Dataset: new_dataset (GitHub, jgurien03/grailed-bot). Classes: accessories, bottoms, dresses, outerwear, shoes, skirts, tops.

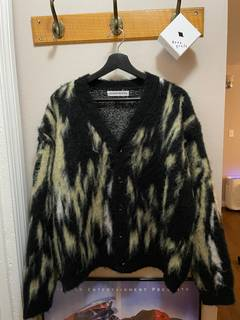
Label: outerwear

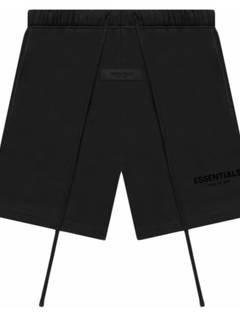
Label: bottoms

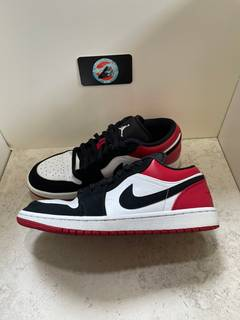
Label: shoes

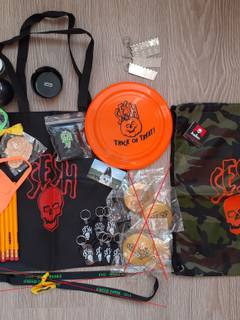
Label: accessories

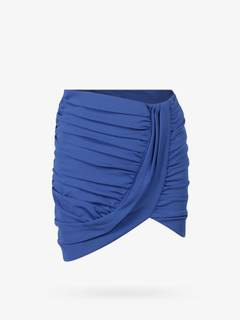
Label: skirts

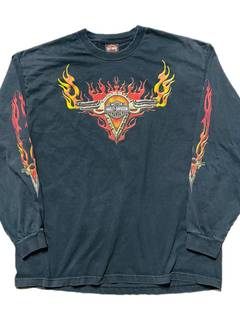
Label: tops
